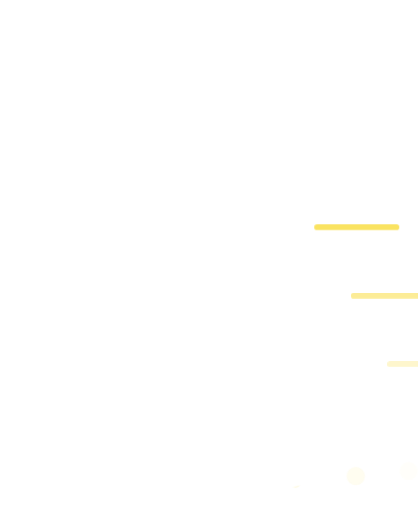
t = 0.00 s
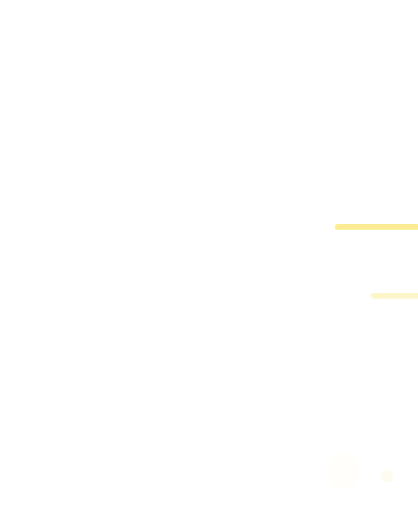
t = 0.58 s
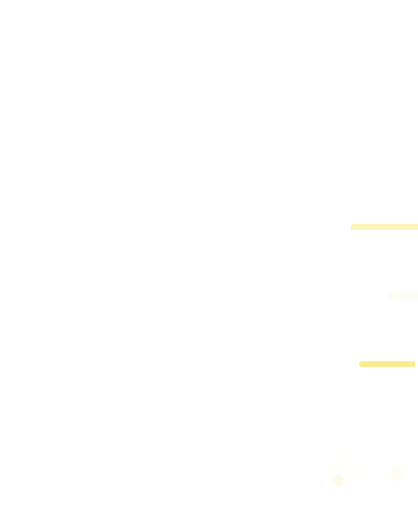
t = 0.69 s
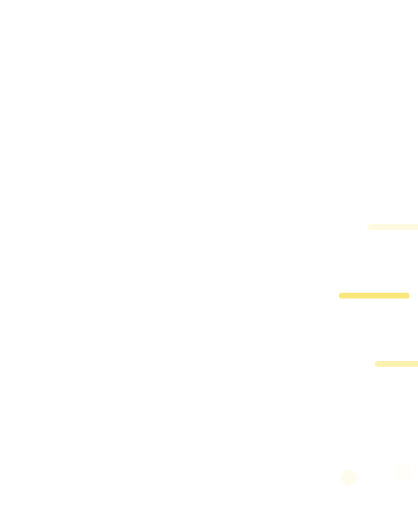
t = 0.80 s
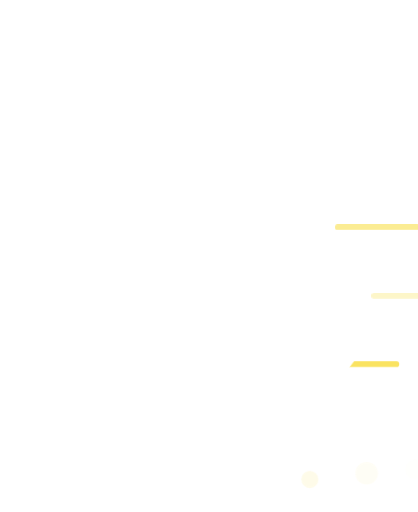
t = 1.02 s
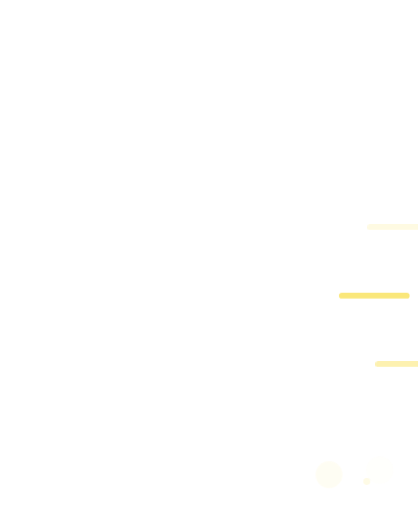
t = 1.24 s

The animated SVG that drew these frames (rendered in a browser with its animation timeline set to each time). Animation: 4 CSS @keyframes rules; one cycle of 1.46 s, repeats indefinitely.

<svg xmlns="http://www.w3.org/2000/svg" viewBox="-40 -330 1160 1420" class="mascotte mascotte-course-blanc mascotte-course" role="img" aria-label="Course">
<style>
.mascotte.mascotte-course-blanc { --mascot: #ffffff; --line: #fae361; }
.mascotte-course .m { fill: var(--mascot); }
.mascotte-course .shadow { fill: var(--mascot); opacity: .12; }
.mascotte-course g { transform-box: view-box; transform-origin: 0 0; }
.mascotte-course .rig { animation: course-run .44s ease-in-out infinite; }
@keyframes course-run { 0%,100%{transform:rotate(-9deg) translateY(0) scale(1.03,.96)} 50%{transform:rotate(-11deg) translateY(-46px) scale(.98,1.03)} }
.mascotte-course .arm { animation: course-pump .44s ease-in-out infinite; }
@keyframes course-pump { 0%,100%{transform:rotate(-88deg)} 50%{transform:rotate(-8deg)} }
.mascotte-course .vl { animation: course-vl .44s linear infinite; }
@keyframes course-vl { from{transform:translateX(-60px);opacity:1} to{transform:translateX(120px);opacity:0} }
.mascotte-course .pu { animation: course-pu .88s ease-out infinite; }
@keyframes course-pu { from{transform:translate(0,0) scale(.4);opacity:1} to{transform:translate(160px,-40px) scale(1.6);opacity:0} }
.mascotte-course .vl0 { animation-delay: -0.00s; } .mascotte-course .pu0 { animation-delay: -0.00s; }
.mascotte-course .vl1 { animation-delay: -0.15s; } .mascotte-course .pu1 { animation-delay: -0.29s; }
.mascotte-course .vl2 { animation-delay: -0.30s; } .mascotte-course .pu2 { animation-delay: -0.58s; }
@media (prefers-reduced-motion: reduce) { .mascotte-course * { animation: none !important; } }
</style>
<ellipse class="shadow" cx="580" cy="1056.233" rx="280" ry="26"/><g transform="translate(900.0 300.0)"><g class="vl vl0"><path d="M0,0 L220,0" stroke="var(--line)" stroke-width="16" stroke-linecap="round"/></g></g><g transform="translate(940.0 490.0)"><g class="vl vl1"><path d="M0,0 L180,0" stroke="var(--line)" stroke-width="16" stroke-linecap="round"/></g></g><g transform="translate(980.0 680.0)"><g class="vl vl2"><path d="M0,0 L140,0" stroke="var(--line)" stroke-width="16" stroke-linecap="round"/></g></g><g transform="translate(780.0 1010.0)"><g class="pu pu0"><circle r="34" fill="var(--line)" opacity=".18"/></g></g><g transform="translate(870.0 1010.0)"><g class="pu pu1"><circle r="26" fill="var(--line)" opacity=".18"/></g></g><g transform="translate(960.0 1010.0)"><g class="pu pu2"><circle r="18" fill="var(--line)" opacity=".18"/></g></g><g transform="translate(620.0 1038.2)"><g class="rig"><g transform="translate(-620.0 -1038.2)"><path class="m" d="M861.3,743.7 C852.9,748.7 843.4,751.9 835.0,756.8 C815.5,768.2 796.4,780.6 776.5,791.4 C777.1,778.8 775.7,765.9 776.4,753.3 C778.3,720.9 784.4,678.8 790.3,646.4 C791.1,642.2 791.0,635.9 796.2,636.5 C802.8,637.4 830.6,652.8 838.7,657.1 C852.0,664.1 894.5,686.7 898.7,699.4 C904.2,716.1 874.2,736.1 861.3,743.7 Z M1034.2,666.3 C1016.9,628.2 961.4,587.7 926.1,565.7 C902.4,550.9 876.6,538.8 851.8,525.8 C842.4,519.4 775.8,497.7 773.9,493.5 C772.2,489.9 780.8,486.5 783.5,484.8 C811.1,467.6 841.0,455.8 861.6,429.1 C890.6,391.5 899.3,363.5 894.4,315.2 C888.3,254.5 804.1,134.2 762.1,88.0 C734.7,57.7 693.7,10.8 651.8,48.6 C625.9,72.0 629.8,109.8 639.3,140.0 C640.5,144.0 651.7,168.3 650.5,169.4 C601.6,175.7 546.4,180.7 500.2,198.9 C474.4,209.0 450.2,233.9 460.1,264.0 C467.5,286.6 530.3,313.4 553.4,316.4 C519.1,370.2 529.4,423.0 569.1,469.9 C574.2,475.9 581.2,481.0 586.2,487.0 C588.2,489.4 590.7,490.2 590.3,493.7 C622.5,499.9 646.8,528.2 646.8,562.2 C646.8,600.8 615.5,632.0 577.0,632.0 C559.0,632.0 542.6,625.2 530.2,614.0 C530.0,614.1 529.7,614.2 529.5,614.2 C529.5,614.3 529.6,614.4 529.6,614.5 C529.6,614.5 477.3,809.8 477.3,809.8 C477.5,812.8 477.3,815.4 476.7,818.3 C468.1,862.7 442.8,916.2 427.4,959.4 C423.9,969.1 398.0,1040.3 401.2,1043.4 C449.2,1042.4 497.7,1046.0 545.4,1040.6 C552.8,1013.1 565.6,984.3 579.6,959.4 C585.1,949.7 601.2,922.4 608.6,916.1 C614.9,910.8 628.5,907.6 635.8,912.5 C642.6,917.0 652.4,951.8 655.8,962.0 C663.1,984.6 668.2,1013.7 676.6,1034.4 C679.4,1041.4 683.8,1042.8 691.1,1043.5 C719.1,1046.3 775.7,1045.9 804.1,1043.5 C808.4,1043.1 811.8,1041.4 815.8,1040.7 C811.3,1016.6 800.1,993.7 793.4,970.0 C792.3,965.9 792.9,962.1 792.2,959.4 C792.1,958.9 790.3,957.6 789.8,955.4 C788.1,948.2 786.3,940.5 785.6,933.2 C785.2,929.9 785.8,930.0 788.3,928.0 C819.5,940.0 851.3,948.3 883.3,933.7 C902.9,924.8 920.4,908.6 915.1,885.1 C914.5,882.4 906.3,870.1 904.4,868.3 C900.9,865.0 885.0,859.3 886.7,853.1 C888.0,848.6 914.0,839.8 920.0,836.6 C956.5,817.0 1025.5,766.6 1039.0,727.2 C1046.9,704.5 1044.1,688.0 1034.2,666.3 Z" fill-rule="evenodd"/><circle class="m" cx="579.4" cy="562.8" r="46"/><g transform="translate(579.4 562.8)"><g class="arm"><path class="m" d="M-1.7,-70.4 C-3.2,-70.4 -4.7,-70.3 -6.1,-70.2 C-24.3,-72.5 -42.4,-74.6 -60.3,-79.2 C-139.3,-99.3 -206.5,-148.9 -239.6,-224.4 C-245.7,-238.4 -266.8,-294.0 -259.0,-305.5 C-257.2,-308.0 -246.9,-312.8 -243.1,-316.0 C-214.9,-339.3 -193.2,-403.1 -227.2,-429.4 C-231.7,-432.9 -238.7,-434.6 -241.9,-438.5 C-246.2,-443.8 -248.5,-457.8 -253.8,-466.2 C-282.1,-511.3 -356.4,-511.8 -389.5,-470.3 C-394.2,-464.4 -399.7,-451.1 -403.9,-447.7 C-411.3,-441.7 -421.3,-442.9 -430.5,-432.1 C-461.2,-396.1 -441.5,-317.9 -395.2,-302.4 C-385.8,-236.4 -358.6,-169.3 -319.4,-115.6 C-260.6,-35.1 -170.3,9.4 -78.2,41.6 C-72.8,43.5 -52.7,46.9 -49.7,51.5 C-49.6,51.4 -49.4,51.4 -49.3,51.3 C-49.3,51.3 -49.4,51.3 -49.4,51.2 C-36.8,62.9 -20.1,70.0 -1.7,70.0 C37.1,70.0 68.5,38.6 68.5,-0.2 C68.5,-38.9 37.1,-70.4 -1.7,-70.4 Z"/></g></g></g></g></g>
</svg>
